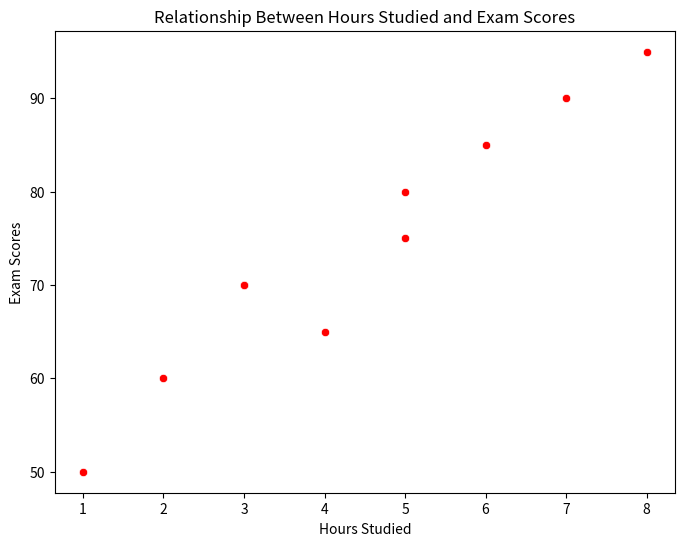

Reproduce this figure in Python.
import seaborn as sns
import matplotlib.pyplot as plt

# Fictional dataset
hours_studied = [2, 3, 5, 1, 6, 4, 7, 8, 5, 3]
exam_scores = [60, 70, 75, 50, 85, 65, 90, 95, 80, 70]

# Creating a scatter plot using seaborn
plt.figure(figsize=(8, 6))
sns.scatterplot(x=hours_studied, y=exam_scores, color='red')

# Adding labels and title
plt.xlabel('Hours Studied')
plt.ylabel('Exam Scores')
plt.title('Relationship Between Hours Studied and Exam Scores')

# Displaying the plot
plt.show()
